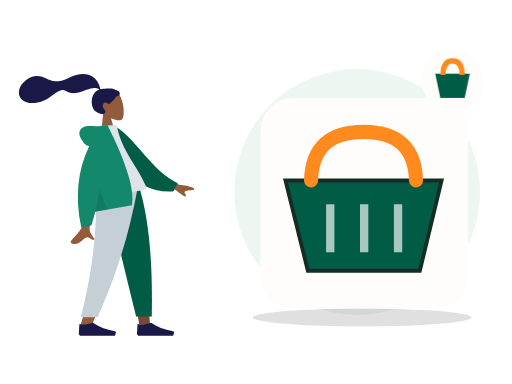
t = 0.00 s
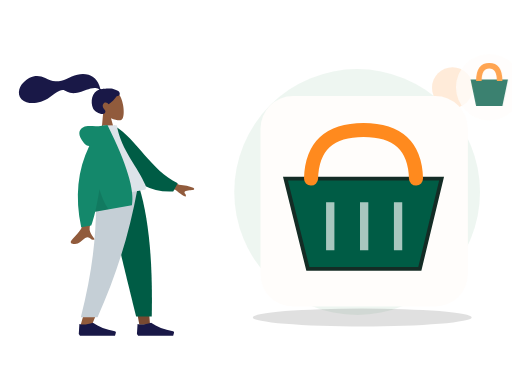
t = 0.70 s
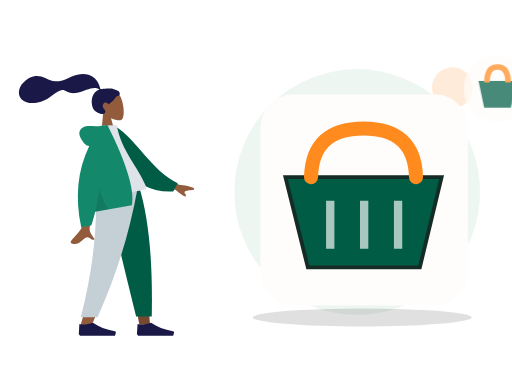
t = 1.05 s
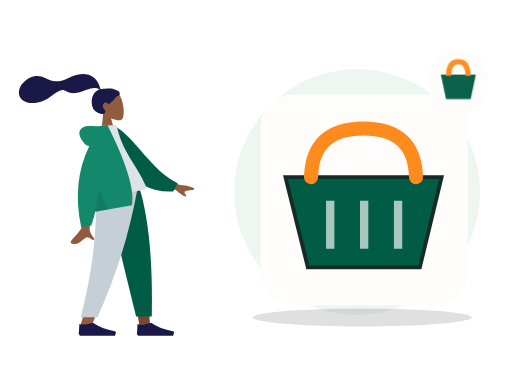
t = 1.75 s
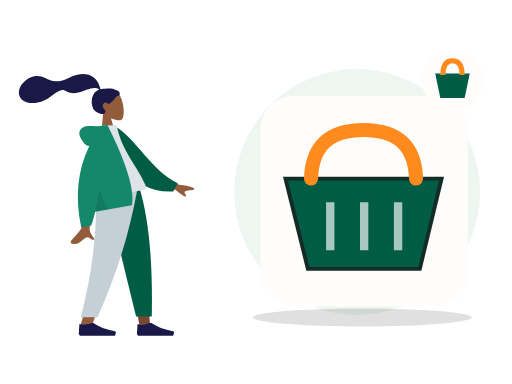
t = 2.10 s
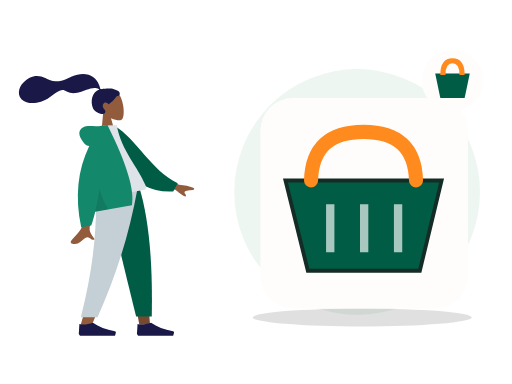
t = 2.80 s

The animated SVG that drew these frames (rendered in a browser with its animation timeline set to each time). Animation: 2 CSS @keyframes rules; one cycle of 2.80 s.

<?xml version="1.0" encoding="UTF-8"?>
<svg xmlns="http://www.w3.org/2000/svg" xmlns:xlink="http://www.w3.org/1999/xlink" width="800" height="600" viewBox="0 0 800 600" role="img" aria-labelledby="zil-060-title zil-060-desc" data-illustration="ZIL-060" data-base="BASE-CHECKOUT" data-theme="light" data-motion="on" data-requires-business-state="false" data-status="REVUE_VISUELLE_REQUISE">
<title id="zil-060-title">Ajouter au panier</title><desc id="zil-060-desc">Illustration Zamurek. Géométrie vectorielle native. Famille BASE-CHECKOUT. Sources Humaaans / IRA Design lorsque présentes. Pas de preuve transactionnelle.</desc>
<style><![CDATA[#zil-060-seal{transform-box:fill-box;transform-origin:center;animation:zil-060-hint 2s ease-in-out 1}#zil-060-device{transform-box:fill-box;transform-origin:center;animation:zil-060-float 2.8s ease-in-out 1}@keyframes zil-060-hint{0%,100%{scale:1;opacity:1}50%{scale:1.1;opacity:.72}}@keyframes zil-060-float{0%,100%{translate:0 0}50%{translate:0 -6px}}@media(prefers-reduced-motion:reduce){*{animation:none!important;transition:none!important}}]]></style>
<g id="zil-060-background" data-layer="decor">
<circle cx="558" cy="300" r="192" fill="#EAF4EE" opacity=".81"/>
<ellipse cx="566" cy="496" rx="171" ry="14" fill="#005C452" opacity=".12"/>
<circle cx="707" cy="137" r="32" fill="#FF8A1E" opacity=".17"/>
<path d="M701 218l10 16 16 10-16 10-10 16-10-16-16-10 16-10z" fill="#D21868" opacity=".25"/></g>
<g id="zil-060-person" data-upstream="Humaaans" data-source="standing-1.svg"><svg x="9" y="89" width="355" height="445" viewBox="0 0 380 480" overflow="visible">
    
    <title>humaaans/standing-1</title>
    <desc>Created with Sketch.</desc>
    <g id="zil-060-person-node-0" data-part="part" stroke="none" stroke-width="1" fill="none" fill-rule="evenodd">
        <g id="zil-060-person-node-1" data-part="part" transform="translate(34.000000, 17.000000)">
            <g id="zil-060-person-node-2" data-part="head" transform="translate(132.804269, 62.826718) rotate(-7.000000) translate(-132.804269, -62.826718) translate(61.952002, 8.590719)">
                <g id="zil-060-person-node-3" data-part="head" stroke-width="1" transform="translate(56.316359, 32.329762)" fill="#915B3C">
                    <path d="M8.61668863,35.9695996 C3.8111203,30.3288374 0.558611141,23.4160055 1.10210733,15.6699789 C2.66807119,-6.64848056 33.7361385,-1.73870383 39.7795208,9.52573796 C45.8229031,20.7901798 45.1047922,49.3633705 37.294259,51.3766405 C34.1794292,52.1795298 27.5439155,50.2127726 20.7905107,46.1421897 L25.0294931,76.1313749 L0,76.1313749 L8.61668863,35.9695996 Z"></path>
                </g>
                <path d="M81.829704,28.872831 C78.5308893,28.3318613 69.6486851,27.9599296 68.010648,27.9601697 C66.963865,27.9601697 65.8294711,28.1993201 65.2094921,27.2381565 C64.7017796,26.4510733 64.8877733,25.1198989 64.7362495,24.2065173 C64.5603095,23.1454676 64.3104029,22.0981043 64.0576238,21.0533821 C63.3383046,18.0805701 62.2505886,15.2523048 60.728648,12.5969192 C57.8729147,7.61509999 53.6893732,3.71281899 48.4078227,1.44209099 C42.5754723,-1.06514616 35.9756884,-1.63925112 29.7021715,-1.13069641 C22.988685,-0.586605299 16.9114548,1.62961754 10.5728281,3.7152201 C4.53246162,5.70261733 -1.79419635,6.48489838 -8.11175811,5.51437045 C-14.4769553,4.53663921 -19.2864601,1.08672699 -24.6553822,-2.18766423 C-30.1516514,-5.53985134 -36.4328283,-7.73230322 -42.9303994,-7.22831061 C-48.9956608,-6.75769341 -54.5857646,-4.25333759 -59.6011311,-0.907873572 C-64.293582,2.22221104 -68.1654584,5.98810909 -70.3514228,11.2883153 C-72.7030342,16.9897466 -72.7008798,23.247995 -68.8337909,28.2867205 C-63.2286065,35.5904113 -52.8227742,37.479123 -44.1655698,37.2913563 C-39.1581026,37.1830663 -34.2401613,36.2689645 -29.5125225,34.6061971 C-23.2076476,32.3885335 -17.7592532,28.6298388 -11.8608356,25.5801913 C-9.09271325,24.1491309 -6.2314744,22.9737884 -3.23235606,22.1271577 C-0.322045518,21.3052583 2.54445956,20.9282844 5.17948986,22.6863758 C7.96700148,24.5462741 10.4648704,26.3732774 13.6538124,27.5375747 C16.7130137,28.6545702 19.9534211,29.2793386 23.2127391,29.2541269 C29.5542383,29.2051443 35.8054934,27.2292724 41.9645895,25.9057816 C46.9871373,24.8267236 52.3610863,23.7512672 57.481538,24.788546 C59.6181914,25.2214658 62.7391512,26.1151582 63.5108934,28.3357031 C50.5222143,30.6897495 45.4209244,46.7531632 49.0826303,58.5452455 C51.058903,64.9098629 62.9385498,72.3500334 67.5575128,69.0040579 C70.4837588,66.8842862 68.7072267,64.1014098 67.5575128,62.264322 C65.3557497,58.7462183 64.6024393,54.2270926 68.6765868,51.7777221 C72.1908383,49.6652272 75.8858316,54.6818421 75.9557288,54.6763195 C76.9216034,54.6002044 85.267599,49.8801773 91.017838,42.9924605 C96.6904702,43.3287282 97.5510906,39.5883405 96.1965772,36.5294063 C94.8420637,33.4704722 86.3876266,29.6207762 81.829704,28.872831 Z" id="zil-060-person-node-4" data-part="part" fill="#191847"></path>
            </g>
            <g id="zil-060-person-node-5" data-part="legs" transform="translate(0.000000, 203.685999)">
                <polygon id="zil-060-person-node-6" data-part="part" fill="#784931" points="133.49063 9.9475983e-14 171.692767 131.641481 189.661145 230.479916 207.695982 230.479916 189.693287 9.9475983e-14"></polygon>
                <path d="M116.322199,0 C118.987817,68.3870665 117.936536,105.687231 117.339939,111.900493 C116.743342,118.113756 113.356416,159.726021 90.276884,232.565707 L109.034701,232.565707 C139.599745,162.688474 150.269709,121.076209 153.775289,111.900493 C157.280868,102.724778 167.634408,65.4246134 182.750117,0 L116.322199,0 Z" id="zil-060-person-node-7" data-part="part" fill="#915B3C"></path>
                <path d="M132.670537,1.13686838e-13 C142.607509,45.2981944 159.794211,117.605619 184.230644,216.922274 L210.608646,216.922274 C212.556962,114.983226 204.268916,47.8902794 189.91609,1.13686838e-13 L132.670537,1.13686838e-13 Z" id="zil-060-person-node-8" data-part="part" fill="#005C45"></path>
                <path d="M116.188908,0 C118.799532,68.3870665 112.033935,135.76128 91.0765976,217.987026 L119.220475,217.987026 C149.841711,149.152689 171.788937,82.1109421 186.788408,0 L116.188908,0 Z" id="zil-060-person-node-9" data-part="part" fill="#C5CFD6"></path>
                <g id="zil-060-person-node-10" data-part="part" transform="translate(87.603226, 207.536214)" fill="#191847">
                    <path d="M0,38.5871352 L1.03499318,21.9008065 C7.09473278,23.6731293 14.6846828,22.9778656 23.8048432,19.8150154 C33.6112156,26.7613376 45.956156,31.504481 60.8396644,34.0444457 L60.8396664,34.0444341 C61.9752066,34.2382212 62.7386484,35.315854 62.5448613,36.4513942 C62.532312,36.5249296 62.5158268,36.5977389 62.4954767,36.6695081 L61.0645978,41.7158218 L23.8048432,41.7158218 L2.06998637,41.7158218 L0,38.5871352 Z" id="zil-060-person-node-11" data-part="part"></path>
                </g>
                <g id="zil-060-person-node-12" data-part="part" transform="translate(185.635407, 207.536214)" fill="#191847">
                    <path d="M0,38.5871352 L1.03499318,21.9008065 C7.09473278,23.6731293 14.6846828,22.9778656 23.8048432,19.8150154 C33.6112156,26.7613376 45.956156,31.504481 60.8396644,34.0444457 L60.8396664,34.0444341 C61.9752066,34.2382212 62.7386484,35.315854 62.5448613,36.4513942 C62.532312,36.5249296 62.5158268,36.5977389 62.4954767,36.6695081 L61.0645978,41.7158218 L23.8048432,41.7158218 L2.06998637,41.7158218 L0,38.5871352 Z" id="zil-060-person-node-13" data-part="part"></path>
                </g>
            </g>
            <g id="zil-060-person-node-14" data-part="body" transform="translate(155.249818, 192.734499) rotate(-10.000000) translate(-155.249818, -192.734499) translate(21.880847, 95.214000)">
                <path d="M198.964869,96.1669474 L232.231433,120.595314 C241.254011,123.029931 248.792082,126.059006 254.845649,129.682538 C256.275606,130.985537 258.003844,133.624326 252.073465,133.168278 C246.143085,132.712229 239.884706,132.499245 239.066429,134.522006 C238.248152,136.544766 241.836896,138.963766 240.182801,141.693 C239.080072,143.512489 233.870334,138.950187 224.553589,128.006095 L191.610963,114.34562 L198.964869,96.1669474 Z M71.2380339,97.0100305 L93.0318307,97.0957353 C79.5751668,140.53616 72.3105679,163.585377 71.2380339,166.243387 C68.8248325,172.223909 73.9314912,181.33214 76.1153011,186.226836 C69.002705,189.409511 69.7605597,177.622767 60.788211,181.797022 C52.5986673,185.607089 46.3689017,192.510675 36.9070672,186.672433 C35.7437902,185.954655 34.4690282,183.252093 37.5490144,181.140184 C45.2223833,175.878647 56.2801726,166.67001 57.7742541,163.638916 C59.8117011,159.505478 64.2996277,137.295849 71.2380339,97.0100305 Z" id="zil-060-person-node-15" data-part="part" fill="#915B3C"></path>
                <path d="M127.996379,9.99126343 L136.845297,7.66438547 C172.696724,33.5424787 191.22711,87.6619834 234.647976,113.391279 L225.880465,126.441219 C154.233028,123.866416 130.7617,57.9296166 127.996379,9.99126343 Z" id="zil-060-person-node-16" data-part="part" fill="#005C45" transform="translate(181.322177, 67.052802) rotate(5.000000) translate(-181.322177, -67.052802) "></path>
                <path d="M93.8605991,118.890092 C130.019619,118.890092 156.617436,118.890092 173.65405,118.890092 C177.300204,118.890092 176.613156,113.625177 176.086082,110.968472 C170.003016,80.3068849 146.257032,47.2551777 146.257032,3.60918021 L123.240844,0 C104.2035,30.6177517 97.6200564,68.3144034 93.8605991,118.890092 Z" id="zil-060-person-node-17" data-part="part" fill="#DDE3E9"></path>
                <path d="M94.5018144,30.0958364 C91.159002,29.1349436 88.5118406,26.8938416 86.5603303,23.3725304 C78.1478728,8.19306644 81.186005,-0.164352814 90.176254,-2.91148372 C99.1665031,-5.65861462 107.183923,-2.17603713e-14 121.507793,-7.54951657e-15 C122.286892,-6.66133815e-15 123.000459,0.0488414414 123.648494,0.146524324 L130.853759,0.557677906 C151.526451,70.6198746 157.227856,117.364282 147.957974,140.790899 L85.1543132,140.790899 C81.433263,149.467655 77.8725321,156.767924 74.4721203,162.691705 L57.359255,162.691705 C55.7486939,110.616897 68.1295471,66.4182737 94.5018144,30.0958364 Z" id="zil-060-person-node-18" data-part="part" fill="#14886B"></path>
                <path d="M98.8302349,104.808535 C100.805398,121.334664 104.015698,133.328785 108.461137,140.790899 L85.1543132,140.790899 C89.4948142,130.669705 94.0534546,118.675583 98.8302345,104.808534 Z" id="zil-060-person-node-19" data-part="part" fill-opacity="0.1" fill="#000000"></path>
            </g>
        </g>
    </g>
</svg></g>
<g id="zil-060-device" data-layer="object" transform="translate(407 153)">
<rect x="0" y="0" width="324" height="329" rx="51" fill="#FFFDFB" stroke="#FF8A1EUTLINE" stroke-width="4"/>
<g id="zil-060-object-geometry" transform="translate(1 16)"><path d="M38 113h244l-34 141H73z" fill="#005C45" stroke="#142C25" stroke-width="6"/><path d="M78 113Q80 37 160 37t82 76" stroke="#FF8A1E" stroke-width="22" fill="none" stroke-linecap="round"/><path d="M108 150v75m53-75v75m53-75v75" stroke="#FFFFFF" stroke-width="13" opacity=".66"/><path d="M41 113h239" stroke="#005C452" stroke-width="15"/></g>
</g>

<g id="zil-060-seal" data-layer="contextual-accessory" transform="translate(707 126)">
<circle r="48" fill="#FFFDFB" stroke="#FF8A1EUTLINE" stroke-width="4"/>
<g id="zil-060-context-symbol"><path d="M-27-11h54l-8 38h-38z" fill="#005C45"/><path d="M-15-9Q-15-31 0-31T15-9" stroke="#FF8A1E" stroke-width="8" fill="none"/></g></g>
</svg>
